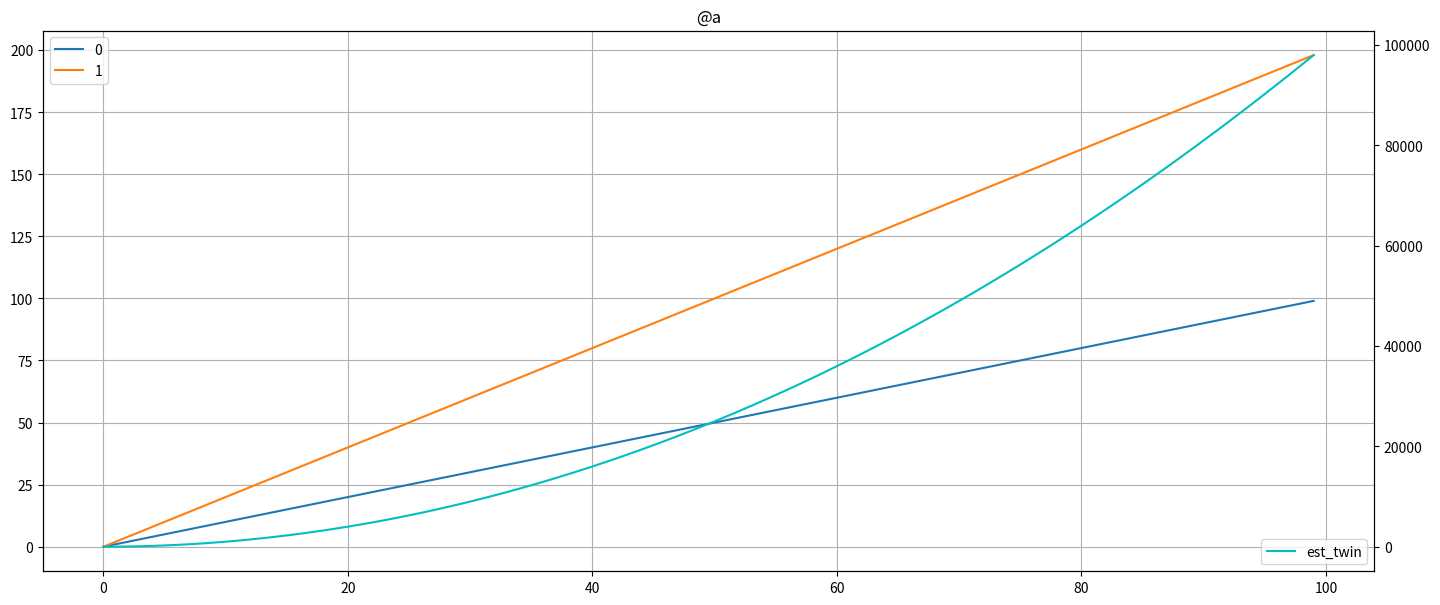

This chart was generated by the following Python code:
import matplotlib
#matplotlib.use("Agg")
import matplotlib.pyplot as plt
import sys
import math

class Plotor:
  def __init__(self, one_width=5, area=80):
    self.one_width = one_width
    self.graph_area = area

  def PlotList(self, l, ax, label):
    ax.plot(l, label=label)

  def PlotTimeMap(self, pmap, ax, label):
    items = pmap.items()
    items = sorted(items, key=lambda x:x[0])
    ax.plot([i[0] for i in items], [i[1] for i in items], label=label)

  def MultiPlot(self, m, fig_name='default', show=False, prefix=''):
    count = 0
    tickers = m.keys()
    ksize = len(tickers)
    ncol = int(math.sqrt(ksize))
    nrow = int(math.ceil(ksize*1.0 / ncol))
    #print(ksize)
    #print(ncol)
    #print(nrow)
    fig,ax = plt.subplots(nrows=nrow,ncols=ncol,figsize=(14,6))
    fig.tight_layout()
    for t in m:
      if count % (ncol*nrow) == 0 and count > 0:
          fig.savefig('%s@%s' %(fig_name, str(count)))
          fig,ax = plt.subplots(nrows=nrow,ncols=ncol,figsize=(14,6))
          print('finished @%d' %(count))
      fig.tight_layout()
      if nrow == 1:
        this_ax = ax
      elif ncol == 1:
        this_ax = ax[int(count/ncol)%nrow]
      else:
        this_ax = ax[int(count/ncol)%nrow, count%ncol]
      this_ax.set_title(prefix+'@'+t)
      this_ax.grid()
      if isinstance(m[t], list):
        this_ax.plot(m[t])
      elif isinstance(m[t], dict):
        for i in m[t]:
          if '_twin' in  i:
            x = this_ax.twinx()
            x.plot(m[t][i], label=i.lstrip('_twin'), c='c')
            x.legend(loc='lower right')
          else:
            this_ax.plot(m[t][i], label=i)
          this_ax.legend()
      else:
        print('wrong plot dict content')
        sys.exit(1)
      count += 1
    fig.savefig('%s@%s' %(fig_name, str(count)))
    if show:
      plt.show()

  def PlotMultiMap(self, mmap, label, path = '', show=False):
    tickers = mmap.keys()
    ksize = len(tickers)
    ncol, nrow = max(1, int(math.sqrt(ksize))), int(math.sqrt(ksize))+1
    fig,ax = plt.subplots(nrows=nrow,ncols=ncol,figsize=(self.one_width*ncol,int(self.graph_area/(ncol*self.one_width))))
    count = 0
    for t in tickers:
      if count % (ncol*nrow) == 0 and count > 0:
        fig.tight_layout()
        fig.savefig('%s%s@%d' %(path, label, count))
        fig,ax = plt.subplots(nrows=nrow,ncols=ncol,figsize=(self.one_width*ncol,int(self.graph_area/(ncol*self.one_width))))
      if ncol == 1:
        this_ax = ax[int(count/ncol)%nrow]
      else:
        this_ax = ax[int(count/ncol)%nrow, count%ncol]
      if isinstance(mmap[t], list):
        self.PlotList([0.0]+mmap[t], this_ax, t)
      elif isinstance(mmap[t], dict):
        start = min(mmap[t].keys())- 100
        mmap[t][start] = 0.0
        self.PlotTimeMap(mmap[t], this_ax, t)
      else:
        print('unsupport type %s' %(type(mmap[t])))
        sys.exit(1)
      this_ax.set_title('%s' % (t))
      this_ax.grid()
      this_ax.legend()
      count += 1
    plt.tight_layout()
    if show == True:
      plt.show()
    else:
      plt.savefig('%s%s@%d' %(path, label, count))

if __name__ == '__main__':
  pt = Plotor()
  m = {"a":[i**2 for i in range(100)], "b":[i**3 for i in range(100)]}
  tm = {"a":{str(i):[(i+1)*j for j in range(100)] for i in range(2)}}
  tm['a']['test_twin'] = [i**2*10 for i in range(100)]
  m = {'IH': [398.26281569824187, 676.8502469238279], 'IC': [543.9928998046876, 1008.4046122070322, 1472.891766406251, 1937.4634248046896], 'ni': [86.0, 142.0], 'IF': [430.87182810058596, 742.1164718994141]}
  #pt.PlotMultiMap(tm, 'test', 'pnl', show=True)
  pt.MultiPlot(tm, 'test', show=True)
